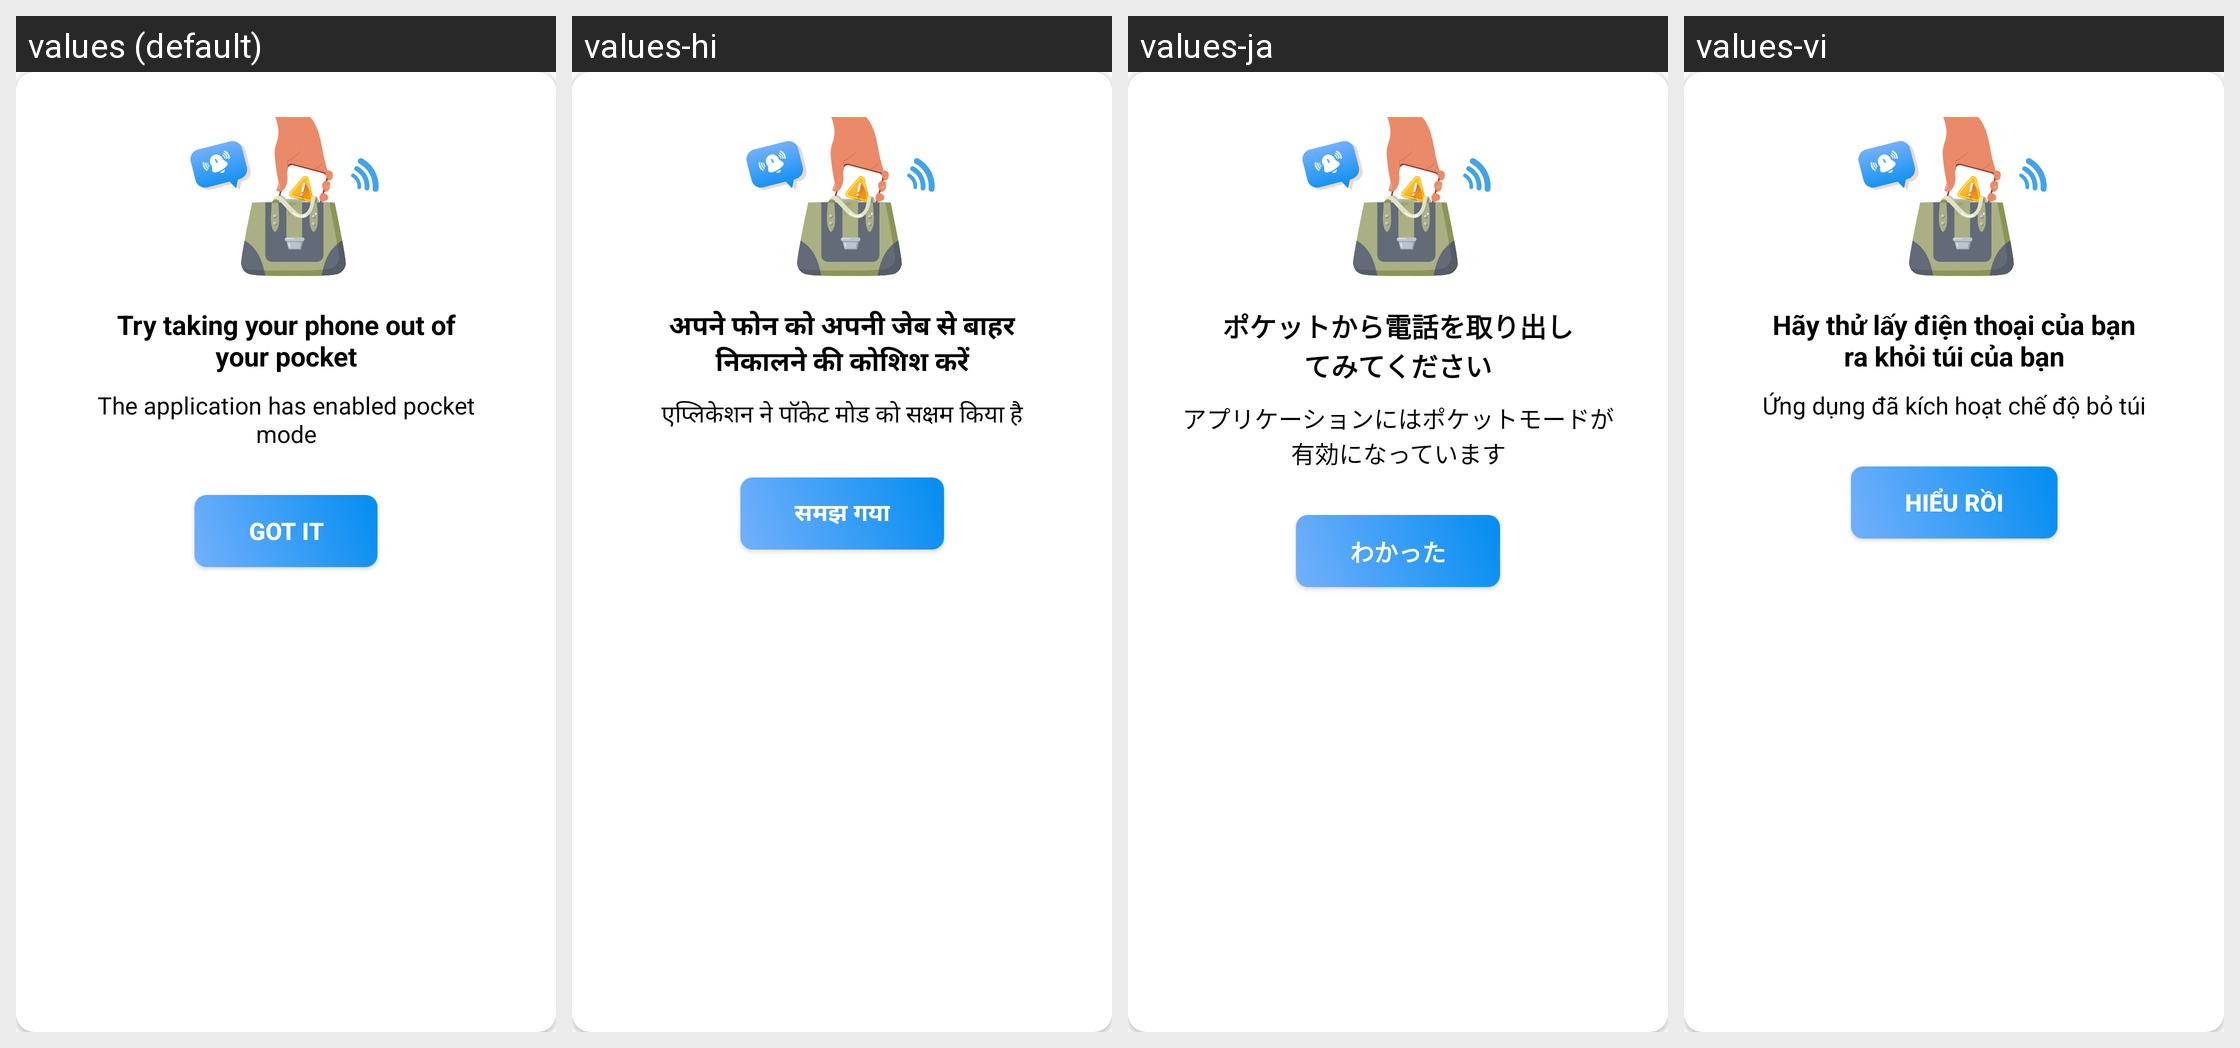

This grid shows one Android layout under several languages. Give, for every string resource on the screen, its name, the default text and each shown locale's text.
Android screen res/layout/dialog_pocket_mode.xml rendered under 4 locales, left to right: values (default), values-hi, values-ja, values-vi. Device: Nexus 5 (rendered at 1080×1920; each locale shown at half size, 540×960, under a caption strip naming it); theme Theme.ClapToFindPhone.
Other locales in the repository, not shown: values-en, values-fr, values-id, values-in, values-ko, values-pt, values-su, values-tr, values-tr-rTR.
Strings drawn on this screen, with the default value and each locale's value (text and hints the layout hard-codes, and strings that could not be matched under every locale, appear in the picture but are not listed):

dialog_pocket_mode_title
  values: Try taking your phone out of your pocket
  values-hi: अपने फोन को अपनी जेब से बाहर निकालने की कोशिश करें
  values-ja: ポケットから電話を取り出してみてください
  values-vi: Hãy thử lấy điện thoại của bạn ra khỏi túi của bạn

dialog_pocket_mode_content
  values: The application has enabled pocket mode
  values-hi: एप्लिकेशन ने पॉकेट मोड को सक्षम किया है
  values-ja: アプリケーションにはポケットモードが有効になっています
  values-vi: Ứng dụng đã kích hoạt chế độ bỏ túi

got_it
  values: Got it
  values-hi: समझ गया
  values-ja: わかった
  values-vi: Hiểu rồi
